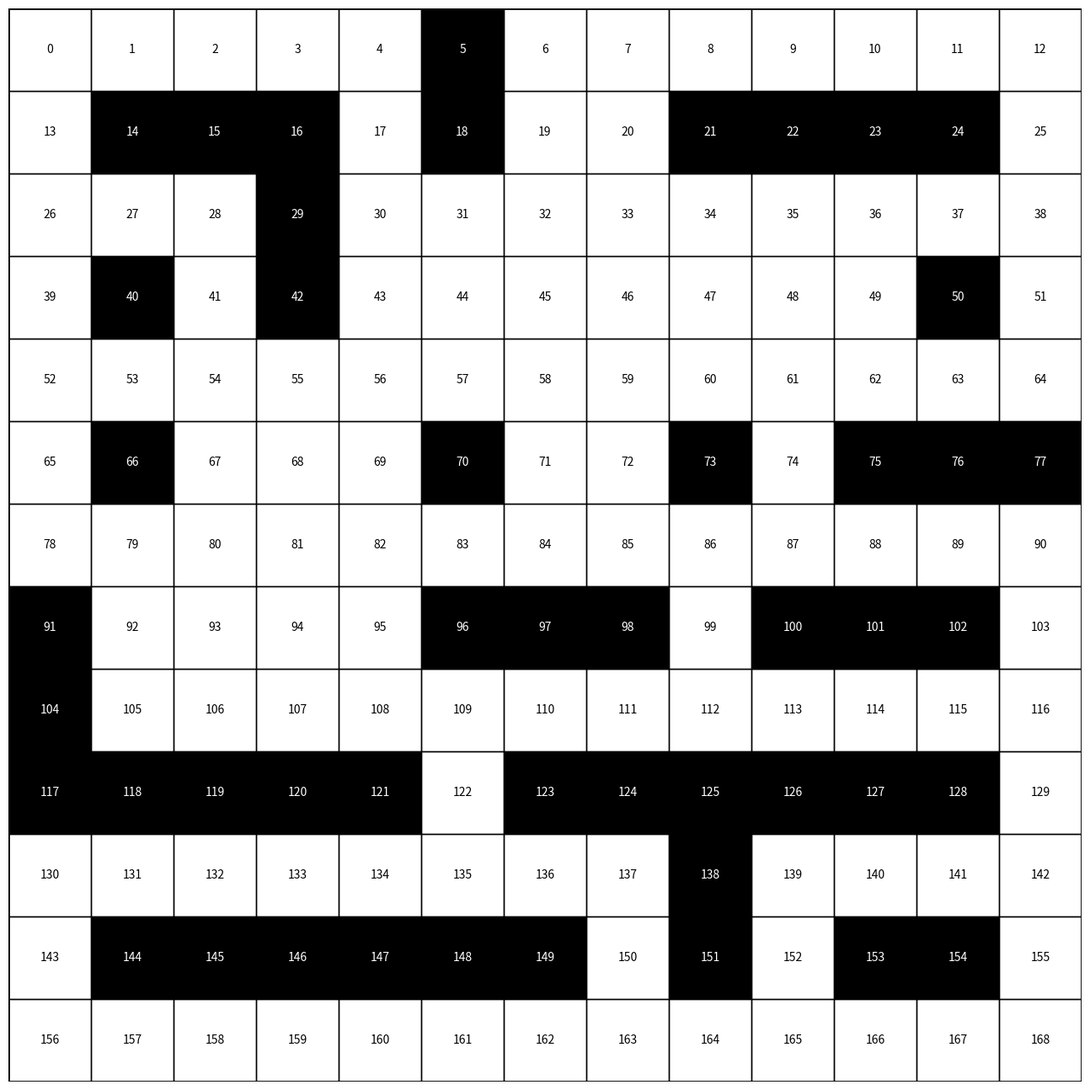
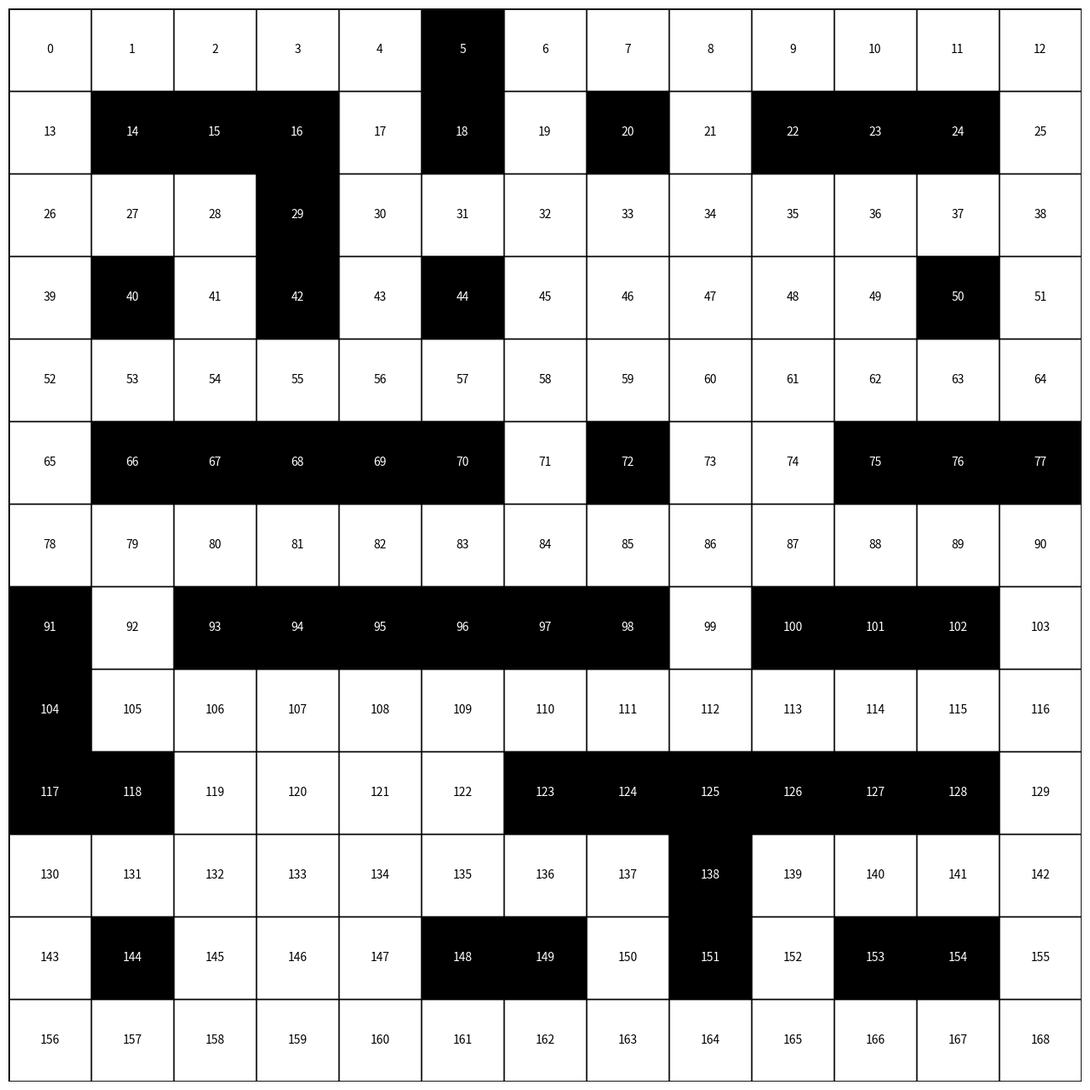

Source code (Python) for these figures, in order:
import networkx as nx
import json
import random
import numpy as np
import matplotlib.patches as patches
import os, math
import matplotlib.pyplot as plt


def add_binary_coloring(G):
    """
    Adds 'color' attribute to each node in a bipartite graph:
    - 0 for one partition
    - 1 for the other

    Args:
        G (nx.Graph): A bipartite graph

    Raises:
        ValueError: If the graph is not bipartite
    """
    if not nx.is_bipartite(G):
        raise ValueError("Graph is not bipartite")

    part0, part1 = nx.bipartite.sets(G)

    for node in part0:
        G.nodes[node]['color'] = 0
    for node in part1:
        G.nodes[node]['color'] = 1
    
    G.graph['binary_coloring'] = True


def check_path_between_nodes(G, node1, node2):
    """
    Check if there is a path between two nodes in the graph.

    Parameters:
    G (networkx.Graph): The input graph.
    node1 (int): The starting node.
    node2 (int): The target node.

    Returns:
    bool: True if a path exists, False otherwise.
    """
    # Check if both nodes exist in the graph
    if node1 not in G or node2 not in G:
        return False

    # Use NetworkX's has_path function
    return nx.has_path(G, node1, node2)


def random_5x5_nodes_from_13x13_grid():
    blocks = []
    grid = np.arange(169).reshape(13, 13)

    # Select a random top-left corner for the 5x5 sub-grid
    start_row = random.randint(0, 13 - 5)
    start_col = random.randint(0, 13 - 5)
    print(f"Top-left corner: ({start_row}, {start_col})")

    # Extract the 5x5 sub-grid
    sub_grid = grid[start_row:start_row + 5, start_col:start_col + 5]

    # Extract the rhombus shape within the 5x5 grid
    blocks.append(sub_grid[0, 2])  # Middle element in the first row
    blocks.extend(sub_grid[1, 1:4:1])  # Two middle elements in the second row
    blocks.extend(sub_grid[2, 0:5])  # All elements in the third row
    blocks.extend(sub_grid[3, 1:4:1])  # Two middle elements in the fourth row
    blocks.append(sub_grid[4, 2])  # Middle element in the last row

    return blocks


    return sub_grid.tolist()

    # Print the result
    print("Randomly selected 5x5 grid from the 13x13 grid:")
    print(sub_grid)


def create_random_graph(n, p=0.1):
    """
    Create a random graph with n vertices where each edge is included with probability p.

    Parameters:
    n (int): Number of vertices.
    p (float): Probability of edge creation. Default is 0.1.

    Returns:
    networkx.Graph: The created random graph.
    """
    G = nx.Graph()

    # Add n nodes to the graph
    G.add_nodes_from(range(n))

    # Add edges between pairs of nodes with probability p
    for i in range(n):
        for j in range(i + 1, n):
            if random.random() < p:
                G.add_edge(i, j)

    return G


# Function to create an n-dimensional cube graph
def create_nd_cube_graph(n):
    # Create an n-dimensional cube graph
    G = nx.hypercube_graph(n)

    # Relabel nodes to be integers
    mapping = {node: i for i, node in enumerate(G.nodes())}
    G = nx.relabel_nodes(G, mapping)

    return G


# Function to create a grid graph and remove random vertices
def create_grid_graph_w_random_blocks(x, y, n):
    # Create a grid graph
    G = nx.grid_2d_graph(x, y)

    # Relabel nodes to be single integers
    mapping = {(i, j): i * y + j for i in range(x) for j in range(y)}
    G = nx.relabel_nodes(G, mapping)

    # Randomly select and remove n vertices
    nodes = list(G.nodes())
    corner_nodes = [0, x * y - 1]
    for corner in corner_nodes:
        if corner in nodes:
            nodes.remove(corner)

    while True:
        G_copy = G.copy()
        nodes_to_remove = random.sample(nodes, n)
        G_copy.remove_nodes_from(nodes_to_remove)
        if nx.has_path(G_copy, corner_nodes[0], corner_nodes[1]):
            G = G_copy  # Update the graph only when the condition holds
            break
        # nodes_to_remove = random.sample(nodes, n)
        # G.remove_nodes_from(nodes_to_remove)
        # if nx.has_path(G, corner_nodes[0], corner_nodes[1]): break

    return G, nodes_to_remove


# Function to create a grid graph and remove specified vertices
def create_grid_graph_with_specified_blocks(x, y, nodes_to_remove):
    """
    Create a grid graph of size x by y and remove specified vertices.

    Parameters:
    x (int): Number of rows.
    y (int): Number of columns.
    nodes_to_remove (list): List of nodes to remove from the graph.

    Returns:
    networkx.Graph: The created grid graph with specified vertices removed.
    """
    # Create a grid graph
    G = nx.grid_2d_graph(x, y)

    # Relabel nodes to be single integers
    mapping = {(i, j): i * y + j for i in range(x) for j in range(y)}
    G = nx.relabel_nodes(G, mapping)

    # Remove specified nodes
    G.remove_nodes_from(nodes_to_remove)

    return G


# Function to display the graph
def display_graph(graph, title="Graph", filename=None):
    plt.figure(figsize=(8, 8))
    pos = nx.spring_layout(graph)
    nx.draw(
        graph,
        pos,
        with_labels=True,
        node_size=500,
        node_color="skyblue",
        font_size=10,
        font_weight="bold",
        edge_color="gray",
    )
    plt.title(title)
    if filename:
        plt.savefig(filename)
    else:
        plt.show()


# Function to display a graph with optional highlighted path and points.
def display_graph_with_path_and_points(graph, title="Graph", filename=None, path=None, points=None):
    """
    Display a graph with optional highlighted path and points.
    
    Args:
        graph (networkx.Graph): The graph to display.
        title (str): Title of the graph.
        filename (str, optional): If provided, saves the graph as a PNG to the given filename.
        path (list, optional): List of vertices to highlight as a path. Their edges will be blue.
        points (list, optional): List of vertices to highlight in red.
    """
    plt.figure(figsize=(8, 8))
    pos = nx.spring_layout(graph)

    # Default node and edge styles
    node_colors = ["red" if node in (points or []) else "skyblue" for node in graph.nodes()]
    edge_colors = [
        "blue" if (u, v) in zip(path or [], (path or [])[1:]) or (v, u) in zip(path or [], (path or [])[1:]) else "gray"
        for u, v in graph.edges()
    ]
    edge_widths = [2 if (u, v) in zip(path or [], (path or [])[1:]) or (v, u) in zip(path or [], (path or [])[1:]) else 1 for u, v in graph.edges()]

    # Draw the graph
    nx.draw(
        graph,
        pos,
        with_labels=True,
        node_size=500,
        node_color=node_colors,
        font_size=10,
        font_weight="bold",
        edge_color=edge_colors,
        width=edge_widths,
    )
    plt.title(title)
    if filename:
        plt.savefig(filename)
        print(f"Graph saved to {filename}")
    else:
        plt.show()


# Function to save the graph as JSON
def save_graph_to_file(graph, filename):
    data = nx.node_link_data(graph)
    with open(filename, "w") as f:
        json.dump(data, f)


def save_table_as_png(
    rows, cols, black_cells=[], filename="grid.png", path=None, points=None
):
    # Create a figure and axis with a bit of padding to ensure all borders are shown
    fig, ax = plt.subplots(figsize=(cols, rows), dpi=100)
    fig.subplots_adjust(left=0.01, right=0.99, top=0.99, bottom=0.01)

    # Turn off axis
    ax.axis("off")

    # Create a table of all white cells
    grid = np.full((rows, cols), 255)

    # Make specified cells black if black_cells is not empty
    if black_cells:
        for cell in black_cells:
            grid[cell // cols, cell % cols] = 0

    # Plot the grid
    ax.imshow(grid, cmap="gray", aspect="auto", vmin=0, vmax=255)

    # Add borders to the table and cells
    for i in range(rows):
        for j in range(cols):
            # Create a rectangle patch for each cell
            rect = patches.Rectangle(
                (j - 0.5, i - 0.5),
                1,
                1,
                linewidth=1,
                edgecolor="black",
                facecolor="none",
            )
            ax.add_patch(rect)

    # Add borders around the entire table
    outer_rect = patches.Rectangle(
        (-0.5, -0.5), cols, rows, linewidth=2, edgecolor="black", facecolor="none"
    )
    ax.add_patch(outer_rect)

    # Add text to each cell
    for i in range(rows):
        for j in range(cols):
            cell_index = i * cols + j
            color = "white" if grid[i, j] == 0 else "black"
            ax.text(
                j,
                i,
                str(cell_index),
                va="center",
                ha="center",
                color=color,
                fontsize=10,
            )

    # Add the path if provided
    if path:
        path_coords = [(cell % cols, cell // cols) for cell in path]
        path_x, path_y = zip(*path_coords)
        ax.plot(path_x, path_y, color="red", linewidth=2)

    # Add points if provided
    if points:
        for point in points:
            point_x, point_y = point % cols, point // cols
            ax.plot(point_x, point_y, "bo", markersize=20)  # Blue dot

    # Save the figure
    plt.savefig(filename, bbox_inches="tight", pad_inches=0.1)
    plt.close(fig)


def create_graphs(args):
    """
    Create graphs based on the specified parameters in args.
    The graphs are saved in the 'data/graphs' directory.

    Args:
        args: Command line arguments containing graph parameters.
    """
    date = args.date
    number_of_graphs = args.number_of_graphs
    graph_type = args.graph_type
    dimension_of_graphs = args.dimension_of_graphs
    percentages_of_blocks = args.percentages_of_blocks

    # Create folder if it doesn't exist
    folder_path = f"data/graphs/{date}/"
    if not os.path.exists(folder_path):
        os.makedirs(folder_path)

    for percent_of_blocks in percentages_of_blocks:
        for i in range(8,number_of_graphs if percent_of_blocks > 0 else 1):
            if graph_type == "grid":
                name_of_graph = f"{dimension_of_graphs[0]}x{dimension_of_graphs[1]}_grid_with_random_blocks_{percent_of_blocks}per_{i}"
                num_of_blocks = math.floor((dimension_of_graphs[0] * dimension_of_graphs[1]) * percent_of_blocks / 100)
                G, blocks = create_grid_graph_w_random_blocks(dimension_of_graphs[0], dimension_of_graphs[1], num_of_blocks)
            elif graph_type == "cube":
                name_of_graph = f"{i}d_hypercube"
                G = create_nd_cube_graph(i)
            elif graph_type == "maze":
                init_blocks = [5, 14, 15, 16, 18, 20, 21, 22, 23, 24, 29, 40, 42, 44, 46, 47, 48, 50] + list(range(66, 71)) + [72, 73] + list(range(75, 78)) + [91] + list(range(93, 99)) + [100, 101, 102, 104] + list(range(117, 122)) + list(range(123, 129)) + [138] + list(range(144, 150)) + [151, 153, 154]
                name_of_graph = f"{dimension_of_graphs[0]}x{dimension_of_graphs[1]}_maze_with_{percent_of_blocks}_open_diamonds_{i if percent_of_blocks > 0 else 0}"
                open_diamonds = []
                for _ in range(0, percent_of_blocks):
                    open_diamond = random_5x5_nodes_from_13x13_grid() if percent_of_blocks > 0 else []
                    open_diamonds.extend(open_diamond)
                blocks = [v for v in init_blocks if v not in open_diamonds]
                G = create_grid_graph_with_specified_blocks(dimension_of_graphs[0], dimension_of_graphs[1], blocks)
            else:
                raise ValueError("Unsupported graph type")

            # Save the graph to a file
            save_graph_to_file(G, f"{folder_path}{name_of_graph}.json")
            print(f"Graph {name_of_graph} created and saved.")

            # If it's a Grid, Save it as PNG
            if graph_type=="grid" or graph_type=="maze" : 
                save_table_as_png(
                    dimension_of_graphs[0],
                    dimension_of_graphs[1],
                    blocks,
                    folder_path + name_of_graph.replace(" ", "_") + ".png",
                    None,
                    None,
                )
            
            # Save the graph as PNG
            else:
                display_graph(
                    G,
                    name_of_graph.replace(" ", "_"),
                    folder_path + name_of_graph.replace(" ", "_") + ".png",
                )

if __name__ == "__main__":
    args = type('', (), {})()  # Create a simple object to hold attributes
    args.date = "mazes"
    args.number_of_graphs = 10
    args.graph_type = "maze" # "grid" # "cube" # "manual" # maze"
    args.dimension_of_graphs = [13,13] # dimension for cube
    args.percentages_of_blocks = [2]  # percentages of blocks to remove # [0,1,2]

    create_graphs(args)

    # suffled_blocks = list(range(dimension_of_graphs[0] * dimension_of_graphs[1]))
    # random.shuffle(suffled_blocks)

    # # Create folder
    # folder_path = "data/graphs/" + date + "/"
    # if not os.path.exists(folder_path):
    #     # Create the folder
    #     os.makedirs(folder_path)

    # if graph_type=="maze":
    #     blocks = [5, 14, 15, 16, 18, 20, 21, 22, 23, 24, 29, 40, 42, 44, 46, 47, 48, 50] + list(range(66, 71)) + [72, 73] + list(range(75, 78)) + [91] + list(range(93, 99)) + [100, 101, 102, 104] + list(range(117, 122)) + list(range(123, 129)) + [138] + list(range(144, 150)) + [151, 153, 154]

    # # First loop is for blocks
    # for percent_of_blocks in percentages_of_blocks:
    #     for i in range(0, number_of_graphs):
    #         # Create a grid
    #         if graph_type=="grid":
    #             name_of_graph = (
    #                 f"{dimension_of_graphs[0]}x{dimension_of_graphs[1]}_grid_with_random_blocks_{percent_of_blocks}per_{i}"
    #             )
    #             print(name_of_graph)
    #             # num_of_blocks = int(i % (dimension_of_graphs[0] * dimension_of_graphs[1] / 2))
    #             num_of_blocks = math.floor((dimension_of_graphs[0] * dimension_of_graphs[1])*percent_of_blocks/100)
    #             G, blocks = create_grid_graph_w_random_blocks(dimension_of_graphs[0], dimension_of_graphs[1], num_of_blocks)

    #             # Create grid with specified blocks
    #             # blocks = suffled_blocks[0:i] # suffled_blocks[0:i]
    #             # G = create_grid_graph_with_specified_blocks(dimension_of_graphs[0], dimension_of_graphs[1], blocks)

    #         # Create a cube
    #         if graph_type=="cube":
    #             name_of_graph=f"{i}d_hypercube"
    #             G = create_nd_cube_graph(i)
    #             if G.has_edge(0, 1):
    #                 G.remove_edge(0, 1)

    #         # Create a maze
    #         if graph_type=="maze":
    #             name_of_graph = (
    #                 f"{dimension_of_graphs[0]}x{dimension_of_graphs[1]}_maze_with_blocks_and_random_removals_{i}"
    #             )
    #             # Create grid with specified blocks
    #             # blocks = [5, 14, 15, 16, 18, 20, 21, 22, 23, 24, 29, 40, 42, 44, 46, 47, 48, 50] + list(range(66, 71)) + [72, 73] + list(range(75, 78)) + [91] + list(range(93, 99)) + [100, 101, 102, 104] + list(range(117, 122)) + list(range(123, 129)) + [138] + list(range(144, 150)) + [151, 153, 154]
    #             # for j in range(0,i):
    #             if i>0:
    #                 blocks = list(set(blocks)-set(random_5x5_nodes_from_13x13_grid()))
    #             G = create_grid_graph_with_specified_blocks(
    #                 dimension_of_graphs[0], dimension_of_graphs[1], blocks
    #             )

    #         # Create a manual graph
    #         # if graph_type=="manual":
    #         #     name_of_graph = f"paper_graph_{i}"
    #         #     G = nx.Graph()
    #         #     G.add_nodes_from("x")
    #         #     G.add_edges_from(
    #         #         [("s", "1"),("s", "2"),("1", "2"),
    #         #         ("3", "4"),("4", "5"),("3", "5"),
    #         #         ("6", "7"),("6", "t"),("7", "t"),
    #         #         ("2", "3"),("2", "6"),("3", "6"),
    #         #         ]
    #         #     )
    #         #     G.add_edges_from(
    #         #     [("s", "v1"), ("s", "y"), ("s", "v2"), ("v1","v2"),("v1", "y"),("x", "v1"),("x", "v2"),("x", "y"),
    #         #     ("y", "z'"), ("y", "z"), ("z", "z'"),
    #         #     ("w4", "x"), ("w4", "t"),
    #         #     ("x","w1"),("w1", "w2"), ("w2", "w3"),("w3", "t"),
    #         #     ("u1", "x"), ("u1", "u2"), ("u2", "u3"), ("u3", "t"),
    #         #     ("u1", "u4"), ("u2", "u4"),
    #         #     ("u4", "u5"), ("u5", "u2"),("u1", "u5")
    #         #     ]
    #         #         )

    #         # G = create_random_graph(25, 0.2)

    #         # G = create_nd_cube_graph(9)

    #         # Logs
    #         print("Graph created with:")
    #         print("number of nodes: ", G.number_of_nodes())
    #         print("number of edges: ", G.number_of_edges())
    #         display_graph(G, "Current Graph", "current_graph.png")

    #         # add BW coloring
    #         # add_binary_coloring(G)

    #         # Save the graph as JSON
    #         save_graph_to_file(G, folder_path + name_of_graph.replace(" ", "_") + ".json")

    #         # If it's a Grid, Save it as PNG
    #         if graph_type=="grid" or graph_type=="maze" : 
    #             save_table_as_png(
    #                 dimension_of_graphs[0],
    #                 dimension_of_graphs[1],
    #                 blocks,
    #                 folder_path + name_of_graph.replace(" ", "_") + ".png",
    #                 None,
    #                 None,
    #             )
            
    #         # Save the graph as PNG
    #         else:
    #             display_graph(
    #                 G,
    #                 name_of_graph.replace(" ", "_"),
    #                 folder_path + name_of_graph.replace(" ", "_") + ".png",
    #             )
